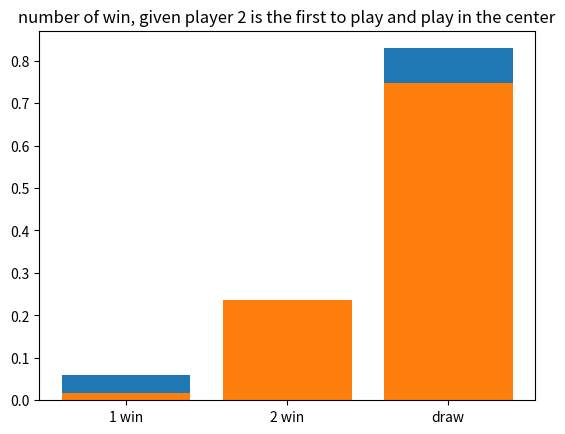

Python code for this plot:
### Programming
### Take Home Exam 1

import numpy as np
import random
from matplotlib import pyplot as plt

## Q4
# tic-tac-toe

# create empty board
# player 1 place token "1"
# player 2 place token "2"


board = np.zeros((3, 3))


def randplay(board):
    turn = np.count_nonzero(board)
    n = random.randrange(1, 10, 1)
    if turn % 2 == 1 and turn < 9:
        if n / 3 <= 1:
            if n % 3 == 1 and board[0, 0] == 0:
                x = np.vstack((np.array([1, 0, 0]), np.zeros(3), np.zeros(3)))
                board = np.add(board, x)
            elif n % 3 == 2 and board[0, 1] == 0:
                x = np.vstack((np.array([0, 1, 0]), np.zeros(3), np.zeros(3)))
                board = np.add(board, x)
            elif n % 3 == 0 and board[0, 2] == 0:
                x = np.vstack((np.array([0, 0, 1]), np.zeros(3), np.zeros(3)))
                board = np.add(board, x)
            else:
                randplay(board)
        elif n / 3 <= 2:
            if n % 3 == 1 and board[1, 0] == 0:
                x = np.vstack((np.zeros(3), np.array([1, 0, 0]), np.zeros(3)))
                board = np.add(board, x)
            elif n % 3 == 2 and board[1, 1] == 0:
                x = np.vstack((np.zeros(3), np.array([0, 1, 0]), np.zeros(3)))
                board = np.add(board, x)
            elif n % 3 == 0 and board[1, 2] == 0:
                x = np.vstack((np.zeros(3), np.array([0, 0, 1]), np.zeros(3)))
                board = np.add(board, x)
            else:
                randplay(board)
        elif n / 3 > 2:
            if n % 3 == 1 and board[2, 0] == 0:
                x = np.vstack((np.zeros(3), np.zeros(3), np.array([1, 0, 0])))
                board = np.add(board, x)
            elif n % 3 == 2 and board[2, 1] == 0:
                x = np.vstack((np.zeros(3), np.zeros(3), np.array([0, 1, 0])))
                board = np.add(board, x)
            elif n % 3 == 0 and board[2, 2] == 0:
                x = np.vstack((np.zeros(3), np.zeros(3), np.array([0, 0, 1])))
                board = np.add(board, x)
            else:
                randplay(board)
    elif turn % 2 == 0 and turn < 9:
        if n / 3 <= 1:
            if n % 3 == 1 and board[0, 0] == 0:
                x = np.vstack((np.array([2, 0, 0]), np.zeros(3), np.zeros(3)))
                board = np.add(board, x)
            elif n % 3 == 2 and board[0, 1] == 0:
                x = np.vstack((np.array([0, 2, 0]), np.zeros(3), np.zeros(3)))
                board = np.add(board, x)
            elif n % 3 == 0 and board[0, 2] == 0:
                x = np.vstack((np.array([0, 0, 2]), np.zeros(3), np.zeros(3)))
                board = np.add(board, x)
            else:
                randplay(board)
        elif n / 3 <= 2:
            if n % 3 == 1 and board[1, 0] == 0:
                x = np.vstack((np.zeros(3), np.array([2, 0, 0]), np.zeros(3)))
                board = np.add(board, x)
            elif n % 3 == 2 and board[1, 1] == 0:
                x = np.vstack((np.zeros(3), np.array([0, 2, 0]), np.zeros(3)))
                board = np.add(board, x)
            elif n % 3 == 0 and board[1, 2] == 0:
                x = np.vstack((np.zeros(3), np.array([0, 0, 2]), np.zeros(3)))
                board = np.add(board, x)
            else:
                randplay(board)
        elif n / 3 > 2:
            if n % 3 == 1 and board[2, 0] == 0:
                x = np.vstack((np.zeros(3), np.zeros(3), np.array([2, 0, 0])))
                board = np.add(board, x)
            elif n % 3 == 2 and board[2, 1] == 0:
                x = np.vstack((np.zeros(3), np.zeros(3), np.array([0, 2, 0])))
                board = np.add(board, x)
            elif n % 3 == 0 and board[2, 2] == 0:
                x = np.vstack((np.zeros(3), np.zeros(3), np.array([0, 0, 2])))
                board = np.add(board, x)
            else:
                randplay(board)
    else:
        return board
    return board


player_1 = np.ones(3)
player_2 = 2 * np.ones(3)


def win(board, player):

    if (np.diagonal(board) == player).all() and board[0][0] != 0:
        winner = board[0][0]
        # print("player", winner, "is the winner!!!")
        return winner

    if (np.fliplr(board).diagonal() == player).all() and board[2][0] != 0:
        winner = board[2][0]
        # print("player", winner, "is the winner!!!!")
        return winner

    for i in range(0, 2):
        if (board[i, :] == player).all() and board[i][0] != 0:
            winner = board[i][0]
            # print("player", winner, "is the winner!")
            return winner

    for j in range(0, 2):
        if (board[:, j] == player).all() and board[0][j] != 0:
            winner = board[0][j]
            # print("player", winner, "is the winner!!")
            return winner
    else:
        return False


def randgame():
    board = np.zeros((3, 3))
    win_cond = False
    i = 0
    while i < 9 and win_cond is False:
        board = randplay(board)
        win_cond = win(board, player_1) or win(board, player_2)
        i = i + 1
    return win_cond


L = []
for k in range(0, 1000):
    L.append(randgame())

density1 = [L.count(1)/1000, L.count(2)/1000, L.count(False)/1000]
position = np.arange(len(density1))
label = ["1 win", "2 win", "draw"]
plt.bar(position, density1)
plt.title("number of win, given player 2 is the first to play")
plt.xticks(position, label)
plt.show()


def randgame():
    board = np.array([[0, 0, 0], [0, 2, 0], [0, 0, 0]])
    win_cond = False
    i = 0
    while i < 9 and win_cond is False:
        board = randplay(board)
        win_cond = win(board, player_1) or win(board, player_2)
        i = i + 1
    return win_cond


M = []
for k in range(0, 1000):
    M.append(randgame())

density2 = [M.count(1)/1000, M.count(2)/1000, M.count(False)/1000]
position = np.arange(len(density2))
label = ["1 win", "2 win", "draw"]
plt.bar(position, density2)
plt.title("number of win, given player 2 is the first to play and play in the center")
plt.xticks(position, label)
plt.show()
